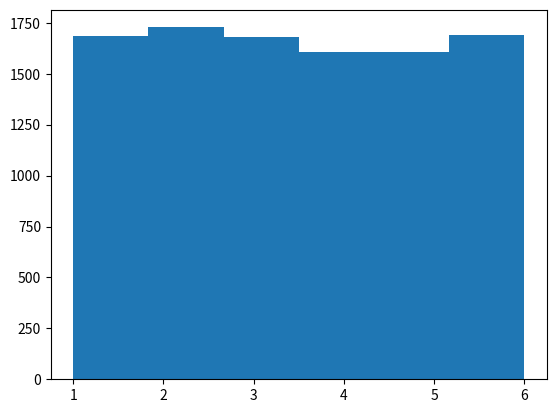

Recreate this plot in Python. (Note: this script raises an exception after producing the figure.)
import random
import matplotlib.pyplot as plt
import csv
import random

freq = 10000
bins = 6
dice = []
for i in range(freq):
    dice.append(random.randint(1,6))
print(dice)
plt.hist(dice,bins=bins) # bin : peace of x label
plt.show()

f = open(r'..\big_data\lecture\week3\data\seoul.csv','r',encoding='cp949')
data = csv.reader(f)
next(data)
result = []
for row in data:
    if row[-1] != '':
        result.append(float(row[-1]))
plt.hist(result,bins=10)
f.close()

f = open(r'..\big_data\lecture\week3\data\seoul.csv','r',encoding='cp949')
data = csv.reader(f)
next(data)
result_12 = []
result_01 = []
for row in data:
    if row[-1] != '':
        if str(row[0].split('-')[1]) == '12':
            result_12.append(float(row[-1]))
        else:
            result_01.append(float(row[-1]))
print(result_12)
print(result_01)
plt.hist(result_12,bins=10)
f.close()

result = []
for i in range(10):
    result.append(random.randint(1,1000))
result.sort()
plt.boxplot(result)

f = open(r'..\big_data\lecture\week3\data\seoul.csv','r',encoding='cp949')
data = csv.reader(f)
next(data)
result = []
for row in data:
    if row[-1] != '':
        result.append(float(row[-1]))
plt.boxplot(result)
f.close()

f = open(r'..\big_data\lecture\week3\data\seoul.csv','r',encoding='cp949')
data = csv.reader(f)
next(data)
result_12 = []
result_01 = []
for row in data:
    if row[-1] != '':
        if str(row[0].split('-')[1]) == '12':
            result_12.append(float(row[-1]))
        else:
            result_01.append(float(row[-1]))
#print(result_12)
#print(result_01)
#plt.boxplot(result_12)
#plt.boxplot(result_01)
plt.boxplot([result_12,result_01])
f.close()


f = open(r'..\big_data\lecture\week3\data\seoul.csv','r',encoding='cp949')
data = csv.reader(f)
next(data)
month = [[],[],[],[],[],[],[],[],[],[],[],[]]
for row in data:
    if row[-1] != '':
        month[int(row[0].split('-')[1])-1].append(float(row[-1]))
plt.boxplot(month)
f.close()
